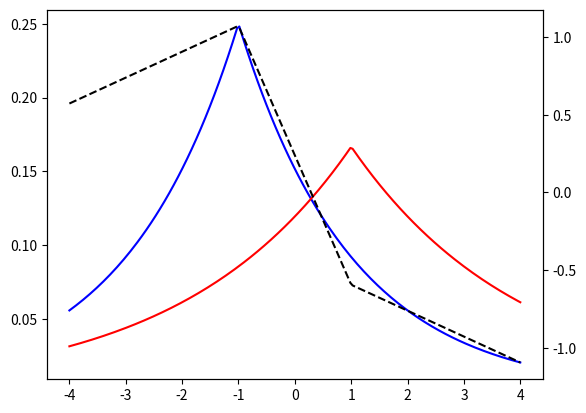
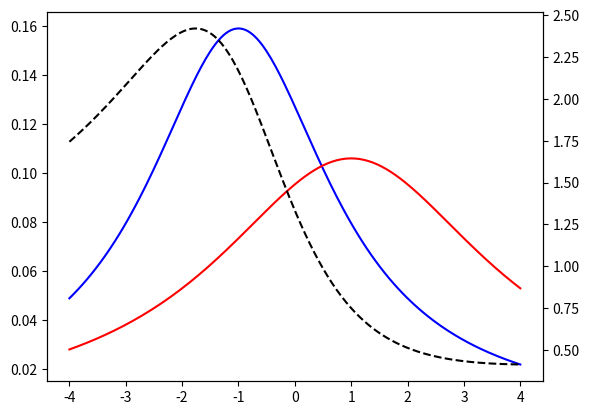

Reproduce these figures in Python, in order.
import matplotlib.pyplot as plt
import numpy as np
from scipy.stats import laplace, cauchy

# domain over which to evalulate pdfs
x = np.linspace(-4, 4, 200)

fig, ax1 = plt.subplots()

# laplace parameters
mu=(-1,1)
b=(2,3)

# evaluate pdfs
laplace_pdf = (laplace.pdf(x,mu[0],b[0]), laplace.pdf(x,mu[1],b[1]) )

# plot pdfs
ax1.plot(x,laplace_pdf[0],'b-')
ax1.plot(x,laplace_pdf[1],'r-')

# plot log-likelihood
ax2 = ax1.twinx()
ax2.plot(x,np.log(laplace_pdf[0]) - np.log(laplace_pdf[1]),'k--')

plt.show()

fig2, ax3 = plt.subplots()

# cauchy parameters
x0=(-1,1)
y=(2,3)

# evaluate pdfs
cauchy_pdf = (cauchy.pdf(x,x0[0],y[0]), cauchy.pdf(x,x0[1],y[1]) )

# plot pdfs
ax3.plot(x,cauchy_pdf[0],'b-')
ax3.plot(x,cauchy_pdf[1],'r-')

# plot likelihood
ax4 = ax3.twinx()
ax4.plot(x,cauchy_pdf[0]/cauchy_pdf[1],'k--')

plt.show()

